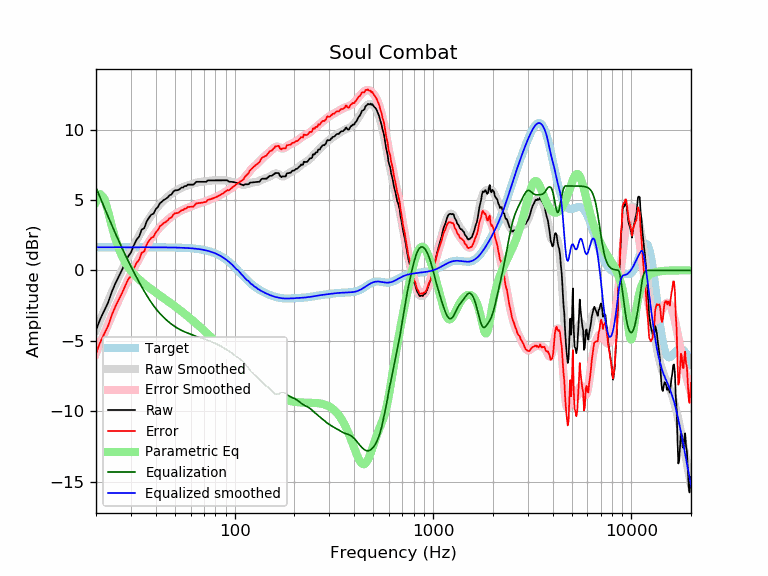

Values plotted in this chart, from the file beside it:
frequency, raw, error, smoothed, error_smoothed, equalization, parametric_eq, equalized_raw, equalized_smoothed, target
20, -4.25, -5.90, -4.24, -5.89, 5.89, 4.86, 1.64, 1.65, 1.65
21, -3.46, -5.11, -3.52, -5.17, 5.17, 5.43, 1.71, 1.65, 1.65
22, -2.87, -4.52, -2.84, -4.49, 4.49, 5.12, 1.62, 1.65, 1.65
23, -2.30, -3.94, -2.19, -3.84, 3.84, 4.20, 1.54, 1.65, 1.65
24, -1.54, -3.19, -1.58, -3.23, 3.23, 3.18, 1.69, 1.65, 1.65
25, -0.95, -2.59, -1.01, -2.66, 2.66, 2.29, 1.71, 1.65, 1.65
26, -0.46, -2.11, -0.47, -2.12, 2.12, 1.59, 1.66, 1.65, 1.65
27, 0.02, -1.63, 0.03, -1.61, 1.61, 1.04, 1.63, 1.65, 1.65
28, 0.51, -1.13, 0.51, -1.14, 1.14, 0.61, 1.66, 1.65, 1.65
29, 0.99, -0.66, 0.95, -0.70, 0.70, 0.26, 1.69, 1.65, 1.65
30, 1.26, -0.38, 1.37, -0.28, 0.28, -0.02, 1.54, 1.65, 1.65
31, 1.77, 0.12, 1.76, 0.11, -0.11, -0.26, 1.66, 1.65, 1.65
32, 2.18, 0.53, 2.13, 0.49, -0.49, -0.46, 1.69, 1.65, 1.65
33, 2.41, 0.76, 2.48, 0.84, -0.84, -0.64, 1.57, 1.65, 1.65
34, 2.90, 1.26, 2.82, 1.17, -1.17, -0.81, 1.73, 1.65, 1.65
35, 3.00, 1.35, 3.12, 1.48, -1.48, -0.95, 1.52, 1.65, 1.65
36, 3.48, 1.83, 3.41, 1.77, -1.77, -1.09, 1.71, 1.65, 1.65
37, 3.75, 2.10, 3.68, 2.03, -2.03, -1.22, 1.72, 1.64, 1.64
38, 3.97, 2.32, 3.92, 2.28, -2.28, -1.34, 1.69, 1.64, 1.64
39, 4.03, 2.39, 4.15, 2.50, -2.50, -1.46, 1.53, 1.64, 1.64
40, 4.35, 2.71, 4.35, 2.71, -2.71, -1.57, 1.64, 1.64, 1.64
41, 4.51, 2.86, 4.54, 2.89, -2.89, -1.67, 1.61, 1.64, 1.64
42, 4.77, 3.13, 4.70, 3.06, -3.06, -1.78, 1.71, 1.64, 1.64
43, 4.89, 3.25, 4.86, 3.22, -3.22, -1.88, 1.67, 1.64, 1.64
44, 5.01, 3.38, 5.00, 3.36, -3.36, -1.98, 1.66, 1.64, 1.64
45, 5.09, 3.45, 5.12, 3.49, -3.49, -2.08, 1.60, 1.64, 1.64
46, 5.19, 3.55, 5.24, 3.60, -3.60, -2.18, 1.59, 1.64, 1.64
47, 5.35, 3.71, 5.35, 3.71, -3.71, -2.27, 1.63, 1.63, 1.63
48, 5.39, 3.76, 5.45, 3.81, -3.81, -2.36, 1.58, 1.63, 1.63
49, 5.59, 3.96, 5.54, 3.91, -3.91, -2.46, 1.68, 1.63, 1.63
50, 5.69, 4.06, 5.62, 3.99, -3.99, -2.55, 1.70, 1.63, 1.63
51, 5.69, 4.07, 5.69, 4.07, -4.07, -2.64, 1.62, 1.62, 1.62
52, 5.72, 4.10, 5.76, 4.14, -4.14, -2.73, 1.58, 1.62, 1.62
53, 5.79, 4.18, 5.82, 4.21, -4.21, -2.82, 1.59, 1.62, 1.62
54, 5.89, 4.28, 5.88, 4.26, -4.26, -2.91, 1.63, 1.61, 1.61
55, 5.89, 4.29, 5.92, 4.32, -4.32, -3.00, 1.58, 1.61, 1.61
56, 5.99, 4.39, 5.97, 4.37, -4.37, -3.09, 1.63, 1.60, 1.60
57, 5.99, 4.40, 6.01, 4.41, -4.41, -3.18, 1.58, 1.60, 1.60
58, 6.09, 4.50, 6.04, 4.45, -4.45, -3.26, 1.64, 1.59, 1.59
59, 6.09, 4.51, 6.08, 4.49, -4.49, -3.35, 1.60, 1.58, 1.58
60, 6.09, 4.52, 6.11, 4.53, -4.53, -3.44, 1.56, 1.58, 1.58
61, 6.09, 4.53, 6.14, 4.57, -4.57, -3.52, 1.52, 1.57, 1.57
62, 6.09, 4.54, 6.17, 4.61, -4.61, -3.61, 1.48, 1.56, 1.56
63, 6.20, 4.65, 6.20, 4.65, -4.65, -3.69, 1.54, 1.55, 1.55
64, 6.30, 4.76, 6.23, 4.69, -4.69, -3.77, 1.60, 1.54, 1.54
65, 6.30, 4.77, 6.26, 4.73, -4.73, -3.86, 1.57, 1.53, 1.53
66, 6.30, 4.78, 6.27, 4.76, -4.76, -3.94, 1.54, 1.51, 1.51
67, 6.30, 4.80, 6.29, 4.79, -4.79, -4.02, 1.51, 1.50, 1.50
68, 6.30, 4.81, 6.30, 4.81, -4.81, -4.10, 1.48, 1.49, 1.49
69, 6.30, 4.83, 6.31, 4.84, -4.84, -4.19, 1.46, 1.47, 1.47
70, 6.30, 4.84, 6.32, 4.87, -4.87, -4.27, 1.43, 1.45, 1.45
71, 6.30, 4.86, 6.33, 4.89, -4.89, -4.35, 1.40, 1.44, 1.44
72, 6.30, 4.88, 6.34, 4.93, -4.93, -4.43, 1.37, 1.42, 1.42
73, 6.40, 5.00, 6.36, 4.96, -4.96, -4.51, 1.44, 1.40, 1.40
74, 6.40, 5.02, 6.37, 5.00, -5.00, -4.58, 1.40, 1.37, 1.37
75, 6.40, 5.05, 6.38, 5.03, -5.03, -4.66, 1.36, 1.35, 1.35
76, 6.40, 5.07, 6.39, 5.07, -5.07, -4.74, 1.33, 1.32, 1.32
77, 6.40, 5.10, 6.40, 5.10, -5.10, -4.82, 1.30, 1.30, 1.30
78, 6.40, 5.13, 6.40, 5.13, -5.13, -4.89, 1.26, 1.27, 1.27
79, 6.40, 5.16, 6.40, 5.16, -5.16, -4.97, 1.23, 1.24, 1.24
... 553 more rows
